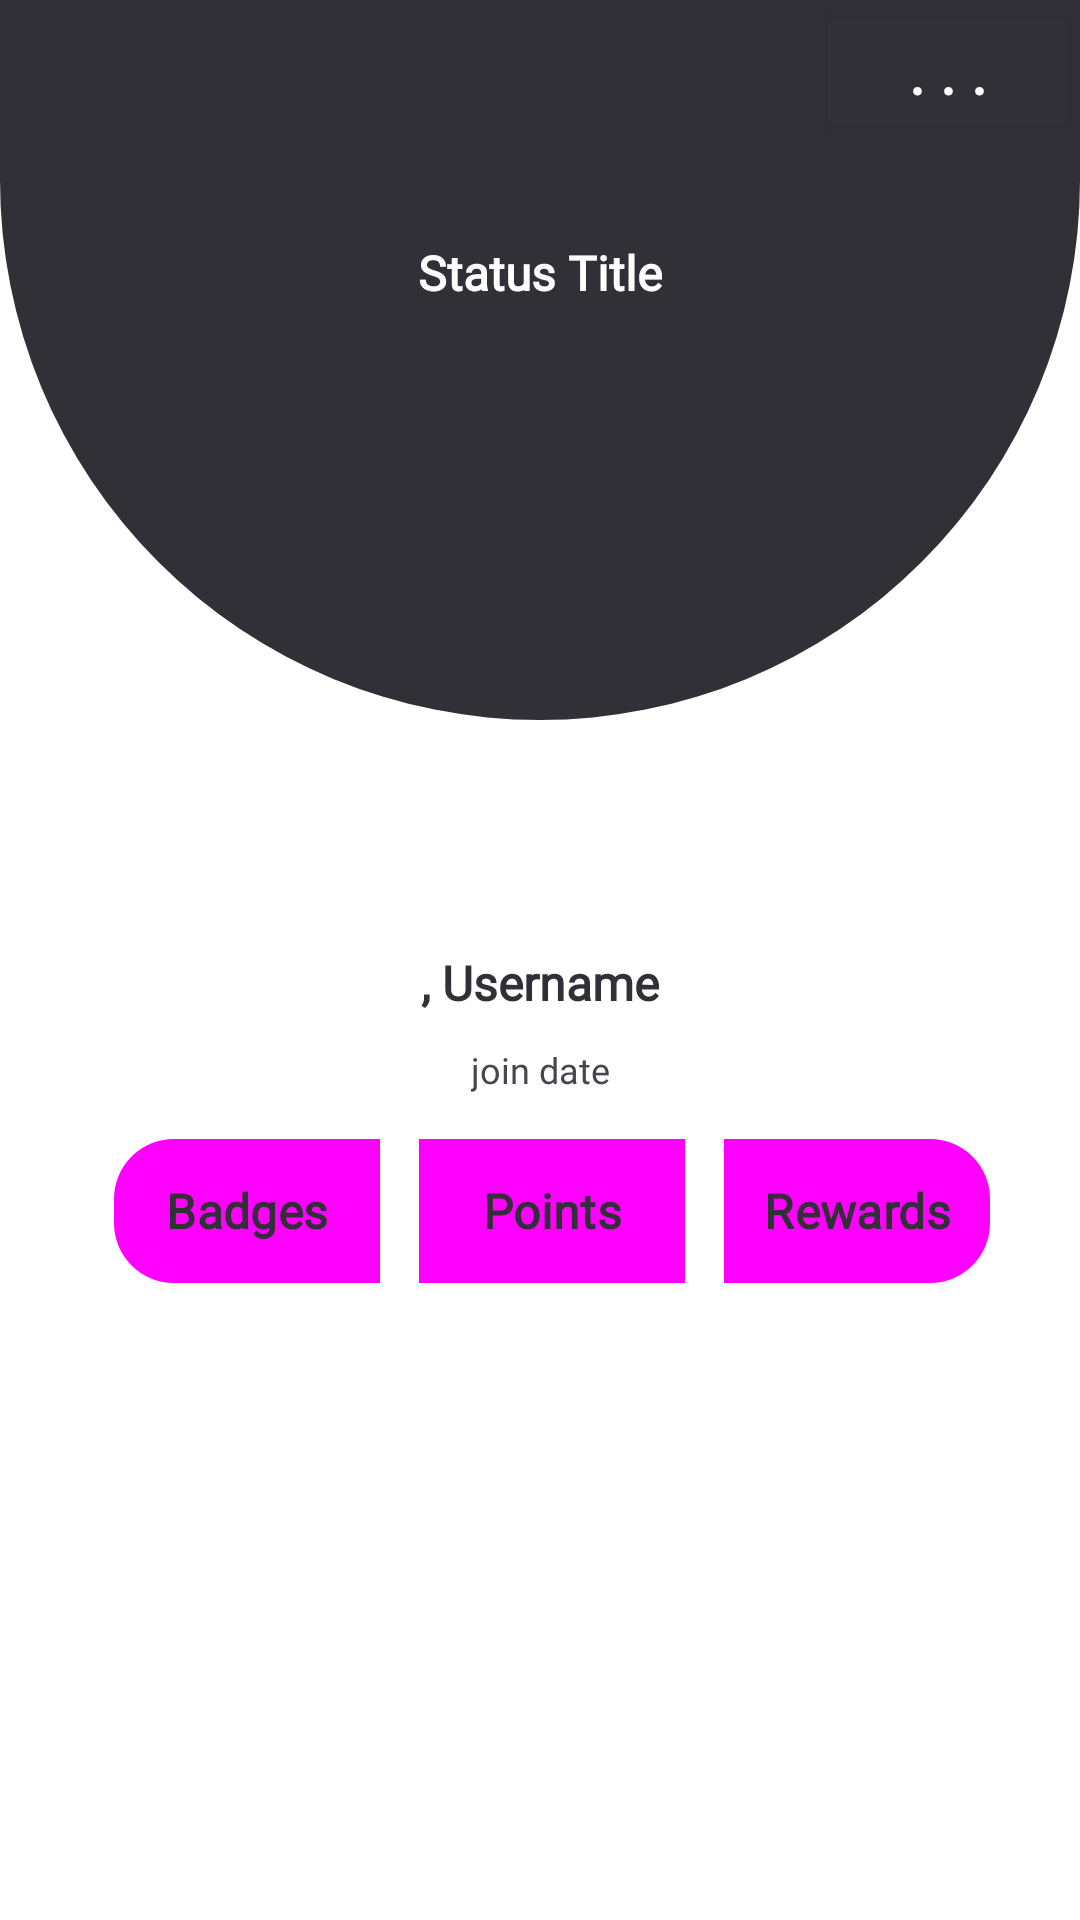

Produce the Android XML layout that renders to this screen, including the resource entries it uses.
<!-- AndroidManifest.xml: application theme Theme.Modo -->
<!-- res/layout/fragment_profile.xml -->
<?xml version="1.0" encoding="utf-8"?>
<androidx.constraintlayout.widget.ConstraintLayout xmlns:android="http://schemas.android.com/apk/res/android"
    xmlns:app="http://schemas.android.com/apk/res-auto"
    xmlns:tools="http://schemas.android.com/tools"
    android:id="@+id/main"
    android:layout_width="match_parent"
    android:layout_height="match_parent"
    android:background="#FFFFFF"
    tools:context=".ProfileBadges">

    <androidx.constraintlayout.widget.ConstraintLayout
        android:layout_width="0dp"
        android:layout_height="match_parent"
        android:background="#FFFFFF"
        android:clipChildren="false"
        android:clipToPadding="false"
        app:layout_constraintBottom_toBottomOf="parent"
        app:layout_constraintEnd_toEndOf="parent"
        app:layout_constraintHorizontal_bias="0.0"
        app:layout_constraintStart_toStartOf="parent"
        app:layout_constraintTop_toTopOf="parent"
        app:layout_constraintVertical_bias="0.0">

        
        <androidx.constraintlayout.widget.ConstraintLayout
            android:id="@+id/clProfile1"
            android:layout_width="match_parent"
            android:layout_height="0dp"
            android:paddingBottom="10dp"
            app:layout_constraintEnd_toEndOf="parent"
            app:layout_constraintHorizontal_bias="1.0"
            app:layout_constraintStart_toStartOf="parent"
            app:layout_constraintTop_toTopOf="parent">

            <View
                android:id="@+id/view"
                android:layout_width="match_parent"
                android:layout_height="240dp"
                android:background="@drawable/square"
                app:layout_constraintEnd_toEndOf="parent"
                app:layout_constraintHorizontal_bias="1.0"
                app:layout_constraintStart_toStartOf="parent"
                app:layout_constraintTop_toTopOf="parent" />

            <TextView
                android:id="@+id/tvJoinDate1"
                android:layout_width="wrap_content"
                android:layout_height="wrap_content"
                android:layout_marginTop="5dp"
                android:fontFamily="@font/merriweather"
                android:text="@string/joindate"
                android:textSize="12sp"
                app:layout_constraintEnd_toEndOf="parent"
                app:layout_constraintStart_toStartOf="parent"
                app:layout_constraintTop_toBottomOf="@+id/tvUsername" />

            <Button
                android:id="@+id/btnSettings"
                android:layout_width="wrap_content"
                android:layout_height="48dp"
                android:backgroundTint="#313037"
                android:fontFamily="@font/poppins_bold"
                android:padding="0dp"
                android:text="@string/periods"
                android:textColor="#ffffff"
                android:textSize="20sp"
                android:textStyle="bold"
                app:layout_constraintEnd_toEndOf="parent"
                app:layout_constraintTop_toTopOf="parent"
                tools:ignore="TextSizeCheck" />

            <TextView
                android:id="@+id/tvStatus1"
                android:layout_width="wrap_content"
                android:layout_height="wrap_content"
                android:layout_marginTop="80dp"
                android:fontFamily="@font/poppins"
                android:text="@string/StatusTitle"
                android:textColor="@color/white"
                android:textSize="16sp"
                android:textStyle="bold"
                app:layout_constraintEnd_toEndOf="parent"
                app:layout_constraintStart_toStartOf="parent"
                app:layout_constraintTop_toTopOf="parent" />

            <com.google.android.material.imageview.ShapeableImageView
                android:id="@+id/imgvPicture"
                android:layout_width="180dp"
                android:layout_height="180dp"
                android:layout_marginTop="20dp"
                app:layout_constraintEnd_toEndOf="parent"
                app:layout_constraintStart_toStartOf="parent"
                app:layout_constraintTop_toBottomOf="@+id/tvStatus1"
                app:shapeAppearanceOverlay="@style/CircularShape"
                tools:ignore="ImageContrastCheck"
                tools:srcCompat="@tools:sample/avatars" />

            <TextView
                android:id="@+id/tvUsername"
                android:layout_width="wrap_content"
                android:layout_height="wrap_content"
                android:layout_marginTop="10dp"
                android:background="@drawable/calendars"
                android:fontFamily="@font/poppins"
                android:paddingLeft="20dp"
                android:paddingTop="5dp"
                android:paddingRight="20dp"
                android:paddingBottom="5dp"
                android:text="@string/username"
                android:textColor="#313037"
                android:textSize="16sp"
                android:textStyle="bold"
                app:layout_constraintEnd_toEndOf="parent"
                app:layout_constraintStart_toStartOf="parent"
                app:layout_constraintTop_toBottomOf="@+id/imgvPicture" />

            <LinearLayout
                style="?android:attr/buttonBarStyle"
                android:layout_width="match_parent"
                android:layout_height="0dp"
                android:layout_marginTop="15dp"
                android:orientation="horizontal"
                android:paddingLeft="30dp"
                android:paddingRight="30dp"
                app:layout_constraintEnd_toEndOf="parent"
                app:layout_constraintStart_toStartOf="parent"
                app:layout_constraintTop_toBottomOf="@+id/tvJoinDate1">

                <Button
                    android:id="@+id/btnBadges"
                    style="?android:attr/buttonBarButtonStyle"
                    android:layout_width="110dp"
                    android:layout_height="48dp"
                    android:layout_marginEnd="5dp"
                    android:layout_weight="1"
                    android:background="@drawable/profile_button_left"
                    android:fontFamily="@font/poppins"
                    android:padding="9dp"
                    android:text="@string/Badges"
                    android:textColor="#313037"
                    android:textColorLink="#DBDAE1"
                    android:textSize="16sp"
                    android:textStyle="bold"
                    app:cornerRadius="0dp"
                    tools:ignore="VisualLintButtonSize" />

                <Button
                    android:id="@+id/btnPoints"
                    style="?android:attr/buttonBarButtonStyle"
                    android:layout_width="110dp"
                    android:layout_height="48dp"
                    android:layout_marginEnd="5dp"
                    android:layout_weight="1"
                    android:background="@drawable/profile_button_middle"
                    android:fontFamily="@font/poppins"
                    android:padding="9dp"
                    android:text="@string/Points"
                    android:textColor="#313037"
                    android:textSize="16sp"
                    android:textStyle="bold"
                    app:cornerRadius="0dp"
                    tools:ignore="VisualLintButtonSize" />

                <Button
                    android:id="@+id/btnRewards"
                    style="?android:attr/buttonBarButtonStyle"
                    android:layout_width="110dp"
                    android:layout_height="48dp"
                    android:layout_weight="1"
                    android:background="@drawable/profile_button_right"
                    android:fontFamily="@font/poppins"
                    android:padding="9dp"
                    android:text="@string/Rewards"
                    android:textColor="#313037"
                    android:textSize="16sp"
                    android:textStyle="bold"
                    app:cornerRadius="0dp"
                    tools:ignore="VisualLintButtonSize" />
            </LinearLayout>

        </androidx.constraintlayout.widget.ConstraintLayout>

        <FrameLayout
            android:id="@+id/clProfileFragment"
            android:layout_width="match_parent"
            android:layout_height="0dp"
            app:layout_constraintBottom_toBottomOf="parent"
            app:layout_constraintEnd_toEndOf="parent"
            app:layout_constraintStart_toStartOf="parent"
            app:layout_constraintTop_toBottomOf="@id/clProfile1" />


    </androidx.constraintlayout.widget.ConstraintLayout>

</androidx.constraintlayout.widget.ConstraintLayout>
<!-- resources referenced by this layout -->
<resources>
  <color name="white">#FFFFFFFF</color>
  <!-- drawable profile_button_left (drawable) -->
  <?xml version="1.0" encoding="utf-8"?>
  <shape xmlns:android="http://schemas.android.com/apk/res/android" android:shape="rectangle">
      <solid android:color="#DBDAE1" />
      <corners android:topLeftRadius="20dp" android:bottomLeftRadius="20dp" />
  </shape>
  <!-- drawable profile_button_middle (drawable) -->
  <?xml version="1.0" encoding="utf-8"?>
  <shape xmlns:android="http://schemas.android.com/apk/res/android" android:shape="rectangle">
      <solid android:color="#DBDAE1" />
  </shape>
  <!-- drawable profile_button_right (drawable) -->
  <?xml version="1.0" encoding="utf-8"?>
  <shape xmlns:android="http://schemas.android.com/apk/res/android" android:shape="rectangle">
      <solid android:color="#DBDAE1" />
      <corners android:topRightRadius="20dp" android:bottomRightRadius="20dp" />
  </shape>
  <!-- drawable square (drawable) -->
  <?xml version="1.0" encoding="utf-8"?>
  <shape xmlns:android="http://schemas.android.com/apk/res/android">
      <solid android:color="#313037" />
      <corners
          android:bottomLeftRadius="400dp"
          android:bottomRightRadius="400dp" />
  </shape>
  <string name="Badges">Badges</string>
  <string name="Points">Points</string>
  <string name="Rewards">Rewards</string>
  <string name="StatusTitle">Status Title</string>
  <string name="joindate">join date</string>
  <string name="periods">. . .</string>
  <string name="username">, Username</string>
  <style name="CircularShape">
          <item name="cornerFamily">rounded</item>
          <item name="cornerSize">50%</item>
          <item name="strokeColor">#C5C4CD</item>
          <item name="strokeWidth">5dp</item>
      </style>
  <style name="Theme.Modo" parent="Base.Theme.Modo" />
  <style name="Base.Theme.Modo" parent="Theme.Material3.DayNight.NoActionBar">
          
          
      </style>
</resources>
